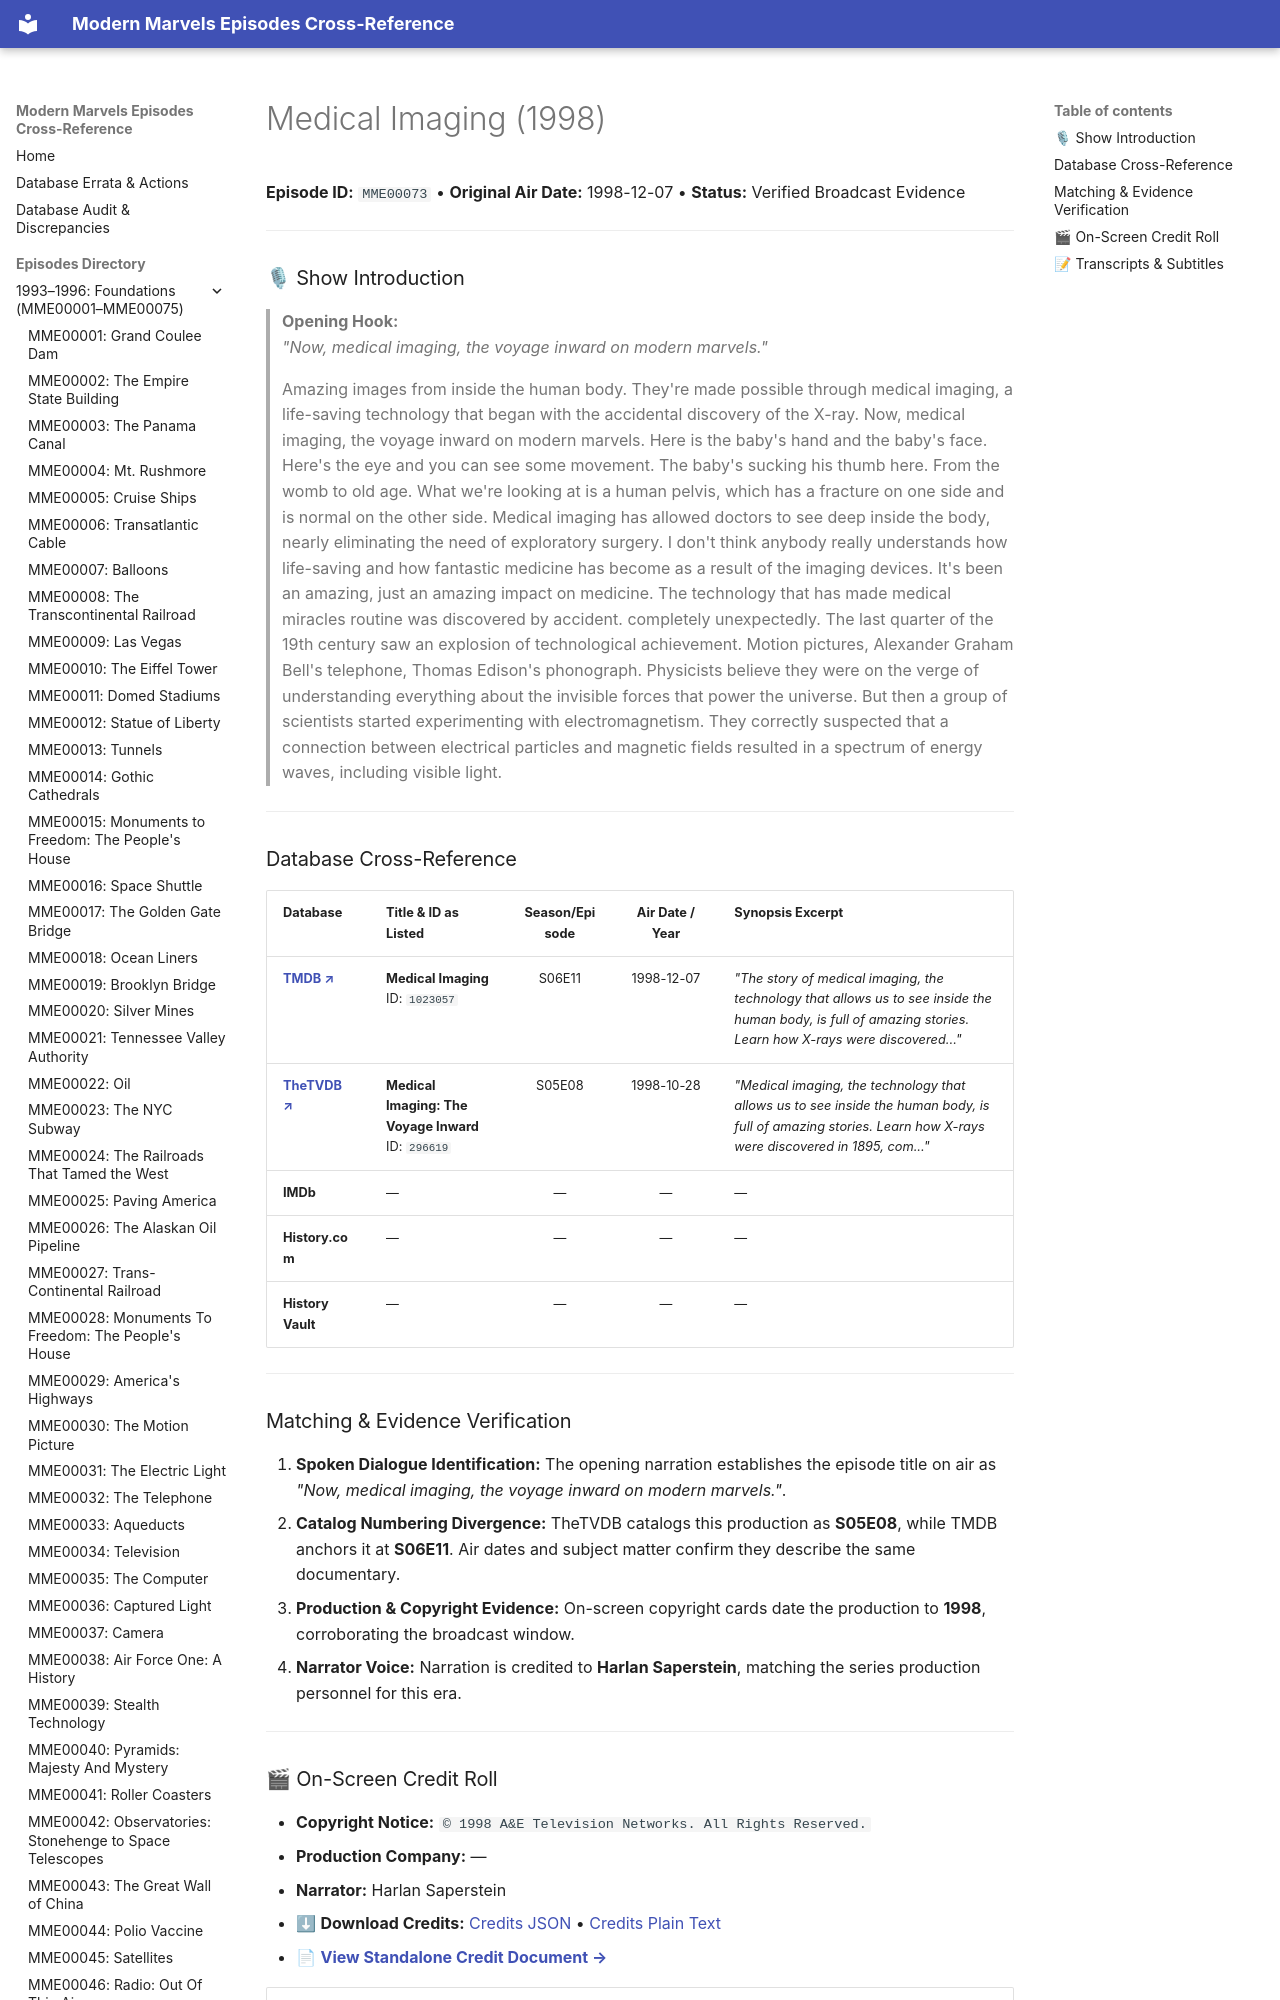

repository: ModernMarvelsFan/ModernMarvels · page: episodes/MME00073/index.html · generator: mkdocs

# Medical Imaging (1998)

**Episode ID:** `MME00073` • **Original Air Date:** 1998-12-07 • **Status:** Verified Broadcast Evidence

---

### 🎙 Show Introduction

> **Opening Hook:**  
> *"Now, medical imaging, the voyage inward on modern marvels."*

> Amazing images from inside the human body. They're made possible through medical imaging, a life-saving technology that began with the accidental discovery of the X-ray. Now, medical imaging, the voyage inward on modern marvels. Here is the baby's hand and the baby's face. Here's the eye and you can see some movement. The baby's sucking his thumb here. From the womb to old age. What we're looking at is a human pelvis, which has a fracture on one side and is normal on the other side. Medical imaging has allowed doctors to see deep inside the body, nearly eliminating the need of exploratory surgery. I don't think anybody really understands how life-saving and how fantastic medicine has become as a result of the imaging devices. It's been an amazing, just an amazing impact on medicine. The technology that has made medical miracles routine was discovered by accident. completely unexpectedly. The last quarter of the 19th century saw an explosion of technological achievement. Motion pictures, Alexander Graham Bell's telephone, Thomas Edison's phonograph. Physicists believe they were on the verge of understanding everything about the invisible forces that power the universe. But then a group of scientists started experimenting with electromagnetism. They correctly suspected that a connection between electrical particles and magnetic fields resulted in a spectrum of energy waves, including visible light.

---

### Database Cross-Reference

| Database | Title & ID as Listed | Season/Episode | Air Date / Year | Synopsis Excerpt |
| :--- | :--- | :---: | :---: | :--- |
| <a href="https://www.themoviedb.org/tv/6145-modern-marvels/season/6/episode/11" target="_blank" rel="noopener noreferrer"><b>TMDB ↗</b></a> | **Medical Imaging**<br>ID: `1023057` | S06E11 | 1998-12-07 | *"The story of medical imaging, the technology that allows us to see inside the human body, is full of amazing stories. Learn how X-rays were discovered..."* |
| <a href="https://thetvdb.com/series/modern-marvels/episodes/296619" target="_blank" rel="noopener noreferrer"><b>TheTVDB ↗</b></a> | **Medical Imaging: The Voyage Inward**<br>ID: `296619` | S05E08 | 1998-10-28 | *"Medical imaging, the technology that allows us to see inside the human body, is full of amazing stories. Learn how X-rays were discovered in 1895, com..."* |
| **IMDb** | — | — | — | — |
| **History.com** | — | — | — | — |
| **History Vault** | — | — | — | — |

---
